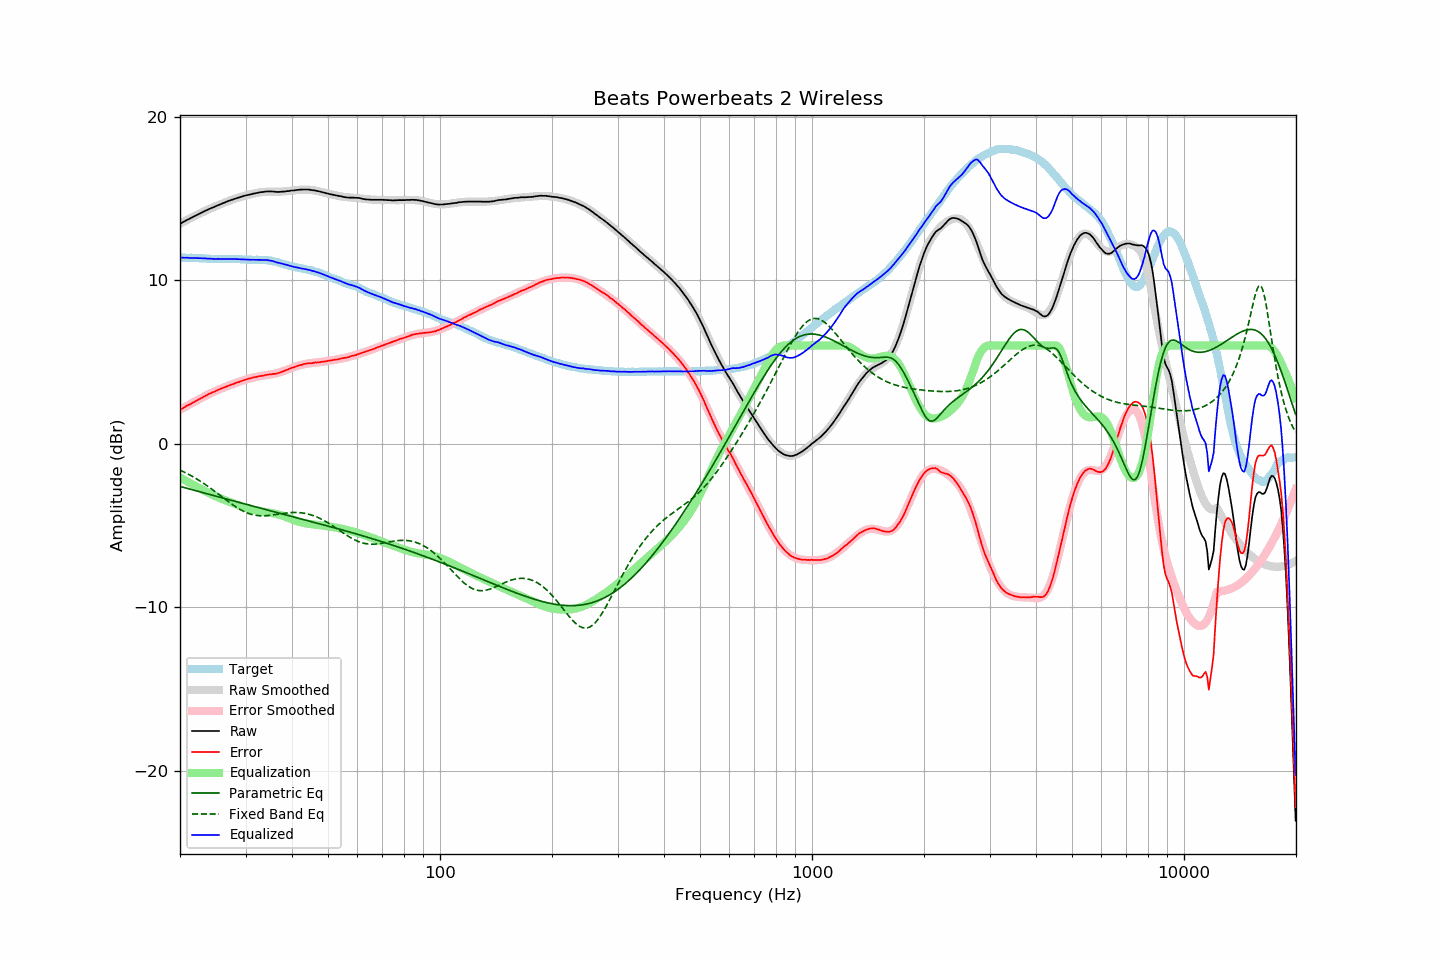

The data file committed next to this chart (first rows):
frequency, raw, error, smoothed, error_smoothed, equalization, parametric_eq, fixed_band_eq, equalized_raw, equalized_smoothed, target
20.00, 13.44, 2.07, 13.44, 2.07, -2.07, -2.62, -1.62, 11.37, 11.37, 11.37
20.20, 13.49, 2.12, 13.49, 2.12, -2.12, -2.64, -1.67, 11.37, 11.37, 11.37
20.40, 13.55, 2.18, 13.55, 2.18, -2.18, -2.67, -1.71, 11.37, 11.37, 11.37
20.61, 13.60, 2.23, 13.60, 2.24, -2.24, -2.70, -1.76, 11.36, 11.37, 11.37
20.81, 13.66, 2.30, 13.65, 2.29, -2.29, -2.72, -1.81, 11.37, 11.36, 11.36
21.02, 13.71, 2.35, 13.71, 2.35, -2.35, -2.75, -1.86, 11.36, 11.36, 11.36
21.23, 13.75, 2.39, 13.76, 2.40, -2.40, -2.78, -1.91, 11.35, 11.36, 11.36
21.44, 13.81, 2.44, 13.81, 2.46, -2.46, -2.80, -1.97, 11.35, 11.36, 11.37
21.66, 13.86, 2.50, 13.86, 2.51, -2.51, -2.83, -2.02, 11.35, 11.35, 11.36
21.87, 13.91, 2.55, 13.91, 2.56, -2.56, -2.86, -2.08, 11.35, 11.35, 11.36
22.09, 13.96, 2.61, 13.96, 2.62, -2.62, -2.88, -2.14, 11.34, 11.35, 11.34
22.31, 14.01, 2.67, 14.01, 2.67, -2.67, -2.91, -2.20, 11.34, 11.34, 11.34
22.54, 14.06, 2.72, 14.06, 2.72, -2.72, -2.94, -2.26, 11.34, 11.34, 11.33
22.76, 14.11, 2.78, 14.11, 2.77, -2.77, -2.96, -2.32, 11.34, 11.33, 11.33
22.99, 14.15, 2.82, 14.15, 2.82, -2.82, -2.99, -2.39, 11.32, 11.33, 11.33
23.22, 14.20, 2.88, 14.20, 2.87, -2.87, -3.02, -2.45, 11.32, 11.32, 11.32
23.45, 14.25, 2.93, 14.24, 2.93, -2.93, -3.04, -2.52, 11.32, 11.32, 11.32
23.69, 14.29, 2.98, 14.29, 2.98, -2.98, -3.07, -2.59, 11.31, 11.31, 11.31
23.92, 14.34, 3.04, 14.33, 3.03, -3.03, -3.10, -2.66, 11.31, 11.31, 11.30
24.16, 14.38, 3.08, 14.38, 3.07, -3.07, -3.12, -2.73, 11.31, 11.30, 11.30
24.40, 14.42, 3.12, 14.42, 3.12, -3.12, -3.15, -2.80, 11.30, 11.30, 11.30
24.65, 14.46, 3.16, 14.46, 3.17, -3.17, -3.18, -2.87, 11.29, 11.30, 11.30
24.89, 14.50, 3.20, 14.51, 3.21, -3.21, -3.20, -2.94, 11.29, 11.29, 11.30
25.14, 14.55, 3.25, 14.55, 3.25, -3.25, -3.23, -3.02, 11.29, 11.29, 11.30
25.39, 14.59, 3.30, 14.59, 3.30, -3.30, -3.26, -3.09, 11.29, 11.29, 11.29
25.65, 14.63, 3.34, 14.63, 3.34, -3.34, -3.28, -3.17, 11.29, 11.29, 11.29
25.91, 14.67, 3.38, 14.67, 3.38, -3.38, -3.31, -3.24, 11.29, 11.29, 11.28
26.16, 14.71, 3.42, 14.71, 3.42, -3.42, -3.34, -3.32, 11.29, 11.29, 11.29
26.43, 14.75, 3.46, 14.75, 3.46, -3.46, -3.36, -3.39, 11.29, 11.29, 11.29
26.69, 14.79, 3.50, 14.79, 3.50, -3.50, -3.39, -3.47, 11.29, 11.29, 11.29
26.96, 14.83, 3.54, 14.83, 3.53, -3.53, -3.42, -3.54, 11.29, 11.29, 11.29
27.23, 14.87, 3.58, 14.86, 3.57, -3.57, -3.44, -3.61, 11.30, 11.29, 11.29
27.50, 14.90, 3.61, 14.90, 3.61, -3.61, -3.47, -3.68, 11.29, 11.29, 11.29
27.77, 14.93, 3.63, 14.93, 3.65, -3.65, -3.50, -3.75, 11.28, 11.29, 11.30
28.05, 14.97, 3.68, 14.97, 3.68, -3.68, -3.52, -3.82, 11.29, 11.28, 11.29
28.33, 15.00, 3.71, 15.00, 3.72, -3.72, -3.55, -3.88, 11.28, 11.28, 11.28
28.62, 15.03, 3.75, 15.03, 3.75, -3.75, -3.58, -3.95, 11.28, 11.28, 11.27
28.90, 15.06, 3.78, 15.06, 3.79, -3.79, -3.60, -4.01, 11.27, 11.27, 11.28
29.19, 15.09, 3.82, 15.09, 3.82, -3.82, -3.63, -4.06, 11.27, 11.27, 11.27
29.48, 15.12, 3.86, 15.12, 3.85, -3.85, -3.66, -4.11, 11.26, 11.26, 11.26
29.78, 15.15, 3.89, 15.15, 3.89, -3.89, -3.68, -4.16, 11.26, 11.26, 11.26
30.08, 15.18, 3.92, 15.17, 3.92, -3.92, -3.71, -4.21, 11.26, 11.26, 11.26
30.38, 15.20, 3.95, 15.20, 3.95, -3.95, -3.73, -4.25, 11.25, 11.25, 11.24
30.68, 15.22, 3.98, 15.22, 3.97, -3.97, -3.76, -4.28, 11.25, 11.25, 11.24
30.99, 15.24, 4.00, 15.25, 4.00, -4.00, -3.79, -4.31, 11.24, 11.25, 11.24
31.30, 15.27, 4.03, 15.27, 4.03, -4.03, -3.81, -4.34, 11.24, 11.24, 11.24
31.61, 15.29, 4.05, 15.29, 4.05, -4.05, -3.84, -4.36, 11.24, 11.24, 11.24
31.93, 15.31, 4.07, 15.31, 4.07, -4.07, -3.87, -4.38, 11.24, 11.24, 11.24
32.24, 15.33, 4.09, 15.33, 4.09, -4.09, -3.89, -4.39, 11.24, 11.24, 11.24
32.57, 15.35, 4.12, 15.35, 4.11, -4.11, -3.92, -4.40, 11.24, 11.24, 11.23
32.89, 15.37, 4.13, 15.37, 4.13, -4.13, -3.94, -4.41, 11.24, 11.23, 11.24
33.22, 15.38, 4.14, 15.38, 4.15, -4.15, -3.97, -4.41, 11.23, 11.23, 11.24
33.55, 15.39, 4.16, 15.39, 4.16, -4.16, -4.00, -4.41, 11.23, 11.23, 11.23
33.89, 15.41, 4.19, 15.40, 4.18, -4.18, -4.02, -4.41, 11.23, 11.22, 11.22
34.23, 15.42, 4.21, 15.40, 4.19, -4.19, -4.05, -4.40, 11.23, 11.21, 11.21
34.57, 15.42, 4.21, 15.41, 4.21, -4.21, -4.07, -4.39, 11.21, 11.20, 11.21
34.92, 15.42, 4.24, 15.41, 4.22, -4.22, -4.10, -4.38, 11.20, 11.18, 11.18
35.27, 15.42, 4.24, 15.41, 4.24, -4.24, -4.13, -4.37, 11.18, 11.17, 11.18
35.62, 15.41, 4.26, 15.41, 4.26, -4.26, -4.15, -4.35, 11.15, 11.15, 11.15
35.97, 15.40, 4.27, 15.41, 4.28, -4.28, -4.18, -4.34, 11.12, 11.13, 11.13
... 635 more rows
